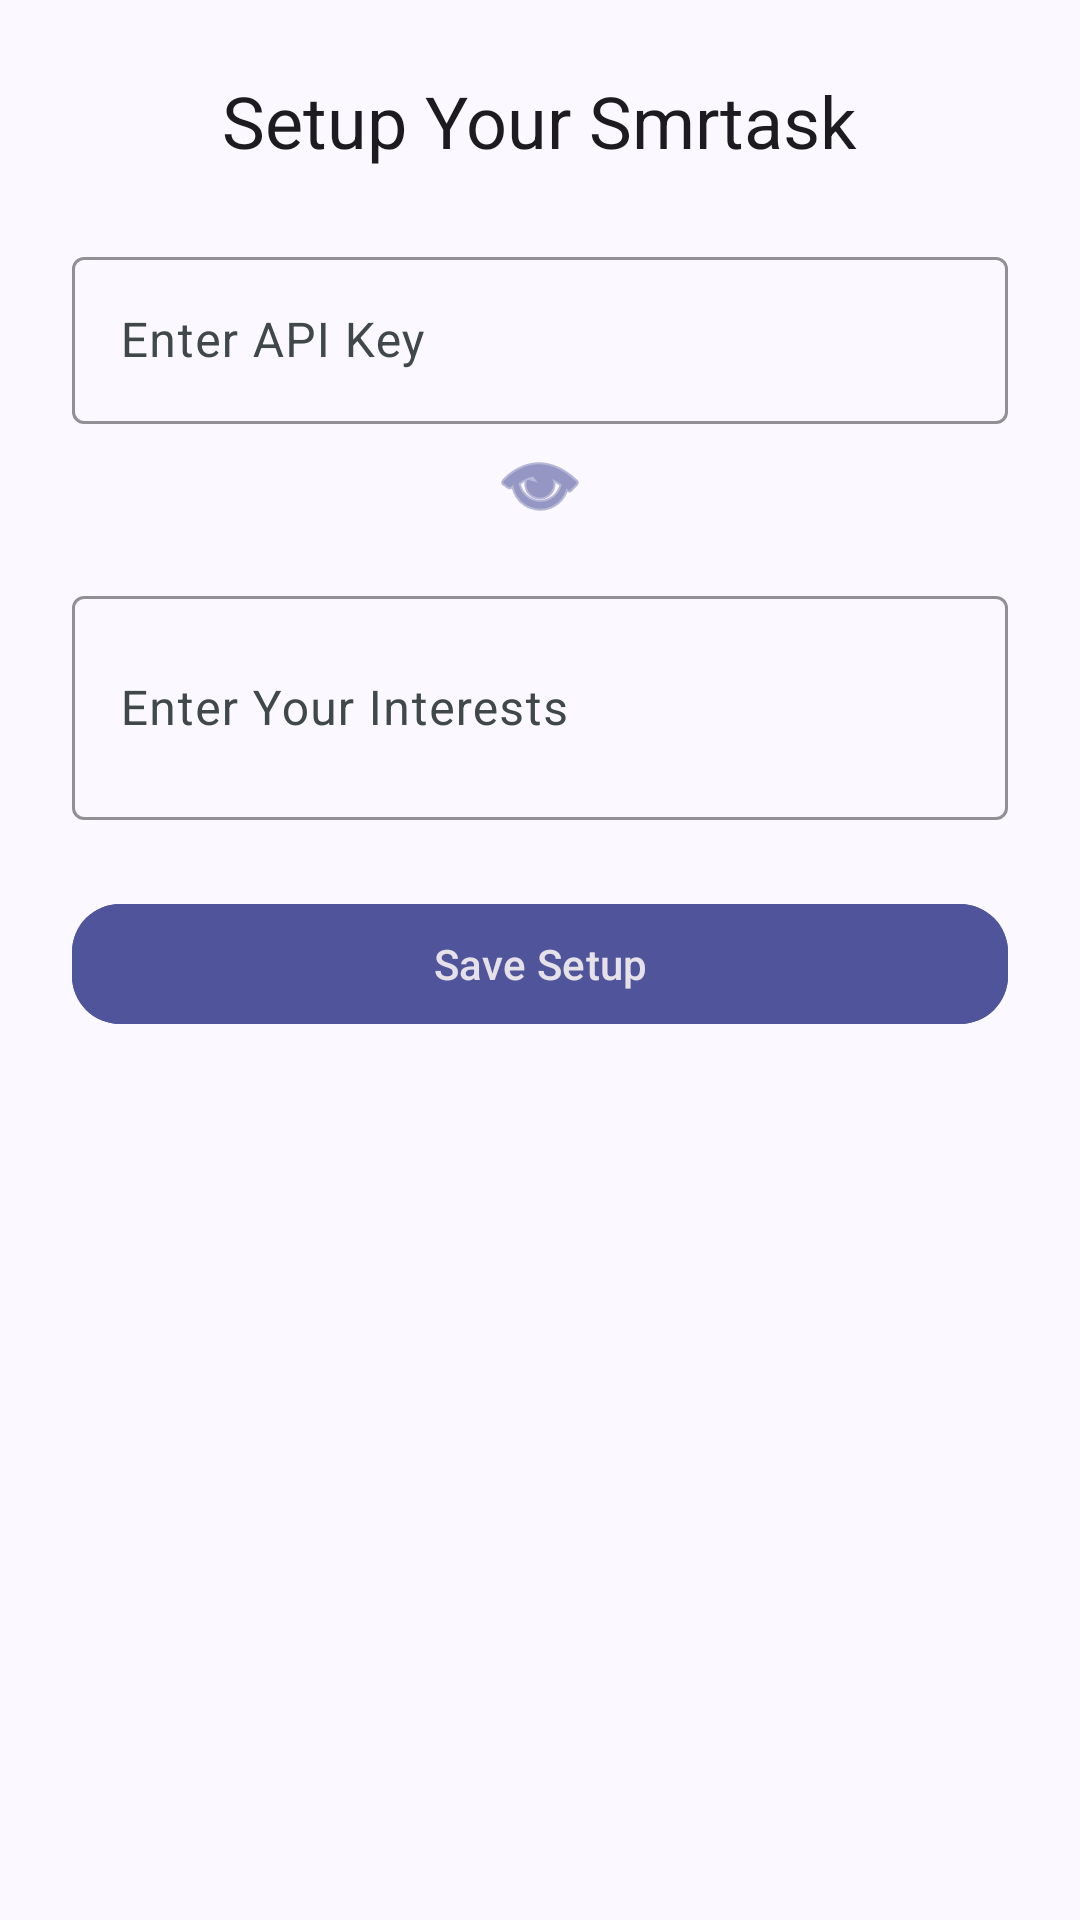

Write the Android layout XML for this screen, with the resource values it uses.
<!-- AndroidManifest.xml: application theme Theme.Smrtask -->
<!-- res/layout/activity_setup.xml -->
<?xml version="1.0" encoding="utf-8"?>
<ScrollView xmlns:android="http://schemas.android.com/apk/res/android"
    xmlns:app="http://schemas.android.com/apk/res-auto"
    android:id="@+id/scrollView"
    android:layout_width="match_parent"
    android:layout_height="match_parent"
    android:padding="24dp"
    android:background="?android:attr/windowBackground">

    <LinearLayout
        android:layout_width="match_parent"
        android:layout_height="wrap_content"
        android:orientation="vertical"
        android:gravity="center_horizontal">

        
        <TextView
            android:id="@+id/tvSetupTitle"
            android:layout_width="wrap_content"
            android:layout_height="wrap_content"
            android:text="Setup Your Smrtask"
            android:textAppearance="?attr/textAppearanceHeadlineSmall"
            android:layout_marginBottom="24dp"
            android:textAlignment="center" />

        
        <com.google.android.material.textfield.TextInputLayout
            android:id="@+id/tilApiKey"
            android:layout_width="match_parent"
            android:layout_height="wrap_content"
            android:hint="Enter API Key"
            app:boxStrokeColor="?attr/colorPrimary"
            app:boxBackgroundMode="outline"
            android:layout_marginBottom="4dp">

            <com.google.android.material.textfield.TextInputEditText
                android:id="@+id/etApiKey"
                android:layout_width="match_parent"
                android:layout_height="wrap_content"
                android:inputType="textPassword"
                android:importantForAutofill="yes"
                android:autofillHints="password"
                android:singleLine="true" />
        </com.google.android.material.textfield.TextInputLayout>

        
        <ImageButton
            android:id="@+id/btnToggleApiKeyVisibility"
            android:layout_width="wrap_content"
            android:layout_height="wrap_content"
            android:src="@android:drawable/ic_menu_view"
            android:background="?attr/selectableItemBackgroundBorderless"
            android:contentDescription="Toggle Password Visibility"
            android:tint="?attr/colorPrimary"
            android:layout_marginBottom="16dp" />

        
        <com.google.android.material.textfield.TextInputLayout
            android:id="@+id/tilInterests"
            android:layout_width="match_parent"
            android:layout_height="wrap_content"
            android:hint="Enter Your Interests"
            app:boxBackgroundMode="outline"
            app:boxStrokeColor="?attr/colorPrimary"
            android:layout_marginBottom="24dp">

            <com.google.android.material.textfield.TextInputEditText
                android:id="@+id/etInterests"
                android:layout_width="match_parent"
                android:layout_height="wrap_content"
                android:inputType="textCapSentences|textMultiLine"
                android:maxLines="4"
                android:minLines="2"
                android:importantForAutofill="yes"
                android:autofillHints="text" />
        </com.google.android.material.textfield.TextInputLayout>

        
        <com.google.android.material.button.MaterialButton
            android:id="@+id/btnSave"
            android:layout_width="match_parent"
            android:layout_height="wrap_content"
            android:text="Save Setup"
            app:cornerRadius="16dp"
            android:backgroundTint="?attr/colorPrimary"
            android:textColor="?android:attr/textColorPrimaryInverse" />

    </LinearLayout>

</ScrollView>
<!-- resources referenced by this layout -->
<resources>
  <color name="md_theme_primary">#50559B</color>
  <color name="md_theme_onPrimary">#FFFFFF</color>
  <color name="md_theme_primaryContainer">#696EB6</color>
  <color name="md_theme_onPrimaryContainer">#FFFBFF</color>
  <color name="md_theme_secondary">#685285</color>
  <color name="md_theme_onSecondary">#FFFFFF</color>
  <color name="md_theme_secondaryContainer">#826A9F</color>
  <color name="md_theme_onSecondaryContainer">#FFFBFF</color>
  <color name="md_theme_tertiary">#85457A</color>
  <color name="md_theme_onTertiary">#FFFFFF</color>
  <color name="md_theme_tertiaryContainer">#A15E94</color>
  <color name="md_theme_onTertiaryContainer">#FFFBFF</color>
  <color name="md_theme_error">#BA1A1A</color>
  <color name="md_theme_onError">#FFFFFF</color>
  <color name="md_theme_errorContainer">#FFDAD6</color>
  <color name="md_theme_onErrorContainer">#93000A</color>
  <color name="md_theme_background">#FBF8FF</color>
  <color name="md_theme_onBackground">#1B1B20</color>
  <color name="md_theme_surface">#FBF9F9</color>
  <color name="md_theme_onSurface">#1B1C1C</color>
  <color name="md_theme_surfaceVariant">#DBE4E5</color>
  <color name="md_theme_onSurfaceVariant">#404849</color>
  <color name="md_theme_outline">#70797A</color>
  <color name="md_theme_outlineVariant">#BFC8C9</color>
  <color name="md_theme_inverseSurface">#303031</color>
  <color name="md_theme_inverseOnSurface">#F3F0F0</color>
  <color name="md_theme_inversePrimary">#BFC2FF</color>
  <color name="md_theme_primaryFixed">#E0E0FF</color>
  <color name="md_theme_onPrimaryFixed">#0C0F58</color>
  <color name="md_theme_primaryFixedDim">#BFC2FF</color>
  <color name="md_theme_onPrimaryFixedVariant">#3B4085</color>
  <color name="md_theme_secondaryFixed">#EEDCFF</color>
  <color name="md_theme_onSecondaryFixed">#251040</color>
  <color name="md_theme_secondaryFixedDim">#D7BBF6</color>
  <color name="md_theme_onSecondaryFixedVariant">#523D6E</color>
  <color name="md_theme_tertiaryFixed">#FFD7F2</color>
  <color name="md_theme_onTertiaryFixed">#390034</color>
  <color name="md_theme_tertiaryFixedDim">#FCAEE9</color>
  <color name="md_theme_onTertiaryFixedVariant">#6D3063</color>
  <color name="md_theme_surfaceDim">#DCD9DA</color>
  <color name="md_theme_surfaceBright">#FBF9F9</color>
  <color name="md_theme_surfaceContainerLowest">#FFFFFF</color>
  <color name="md_theme_surfaceContainerLow">#F6F3F3</color>
  <color name="md_theme_surfaceContainer">#F0EDED</color>
  <color name="md_theme_surfaceContainerHigh">#EAE7E8</color>
  <color name="md_theme_surfaceContainerHighest">#E4E2E2</color>
</resources>
